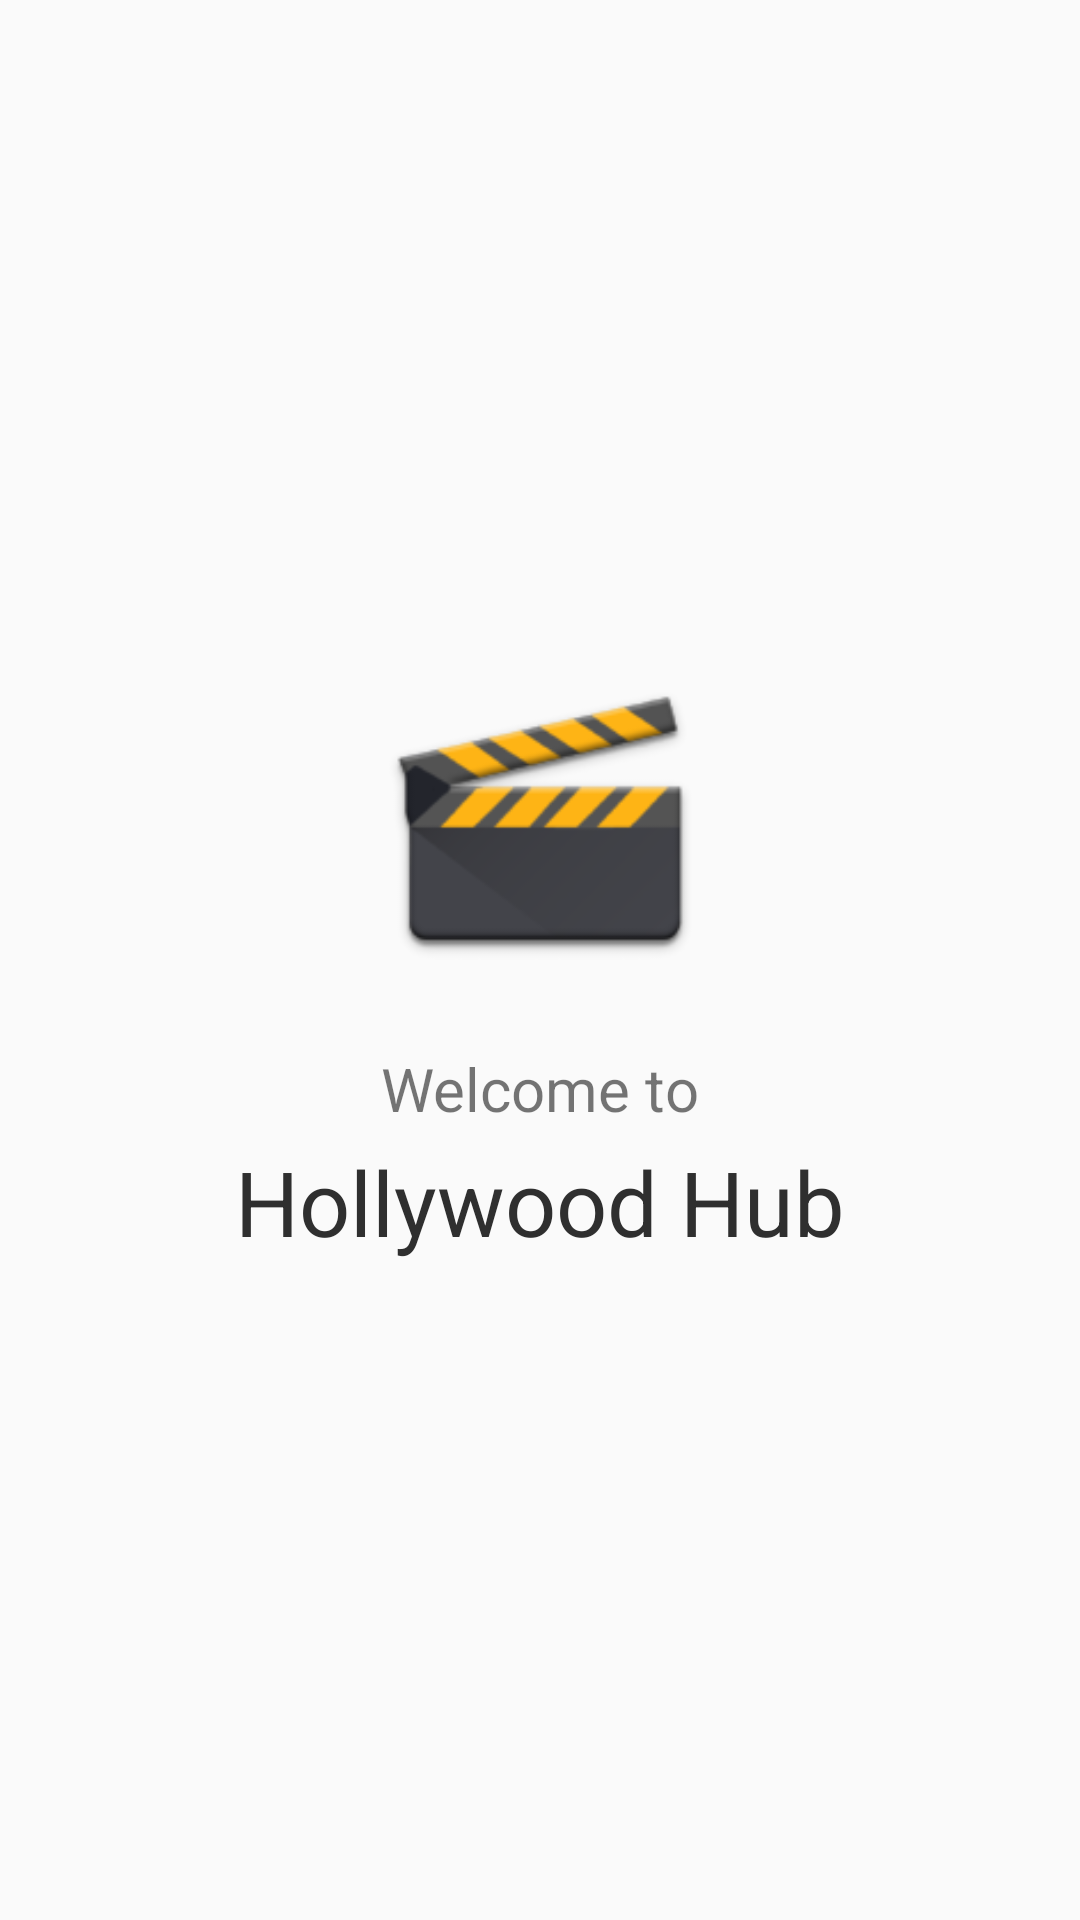

Write the Android layout XML for this screen, with the resource values it uses.
<!-- AndroidManifest.xml: application theme AppTheme -->
<!-- res/layout/activity_splash_screen.xml -->
<?xml version="1.0" encoding="utf-8"?>
<LinearLayout xmlns:android="http://schemas.android.com/apk/res/android"
    xmlns:tools="http://schemas.android.com/tools"
    android:layout_width="match_parent"
    android:layout_height="match_parent"
    android:orientation="vertical"
    android:id="@+id/splash_view"
    android:gravity="center"
    android:paddingBottom="@dimen/activity_vertical_margin"
    android:paddingLeft="@dimen/activity_horizontal_margin"
    android:paddingRight="@dimen/activity_horizontal_margin"
    android:paddingTop="@dimen/activity_vertical_margin"
    tools:context="com.rahul.hollywoodhub.SplashScreen">

    <ImageView
        android:layout_width="110dp"
        android:layout_height="110dp"
        android:layout_centerInParent="true"
        android:src="@mipmap/ic_launcher"/>

    <TextView
        android:layout_marginTop="20dp"
        android:layout_width="wrap_content"
        android:layout_height="wrap_content"
        android:textSize="20sp"
        android:text="Welcome to"/>

    <TextView
        android:layout_width="match_parent"
        android:layout_height="wrap_content"
        android:text="Hollywood Hub"
        android:layout_marginTop="4dp"
        android:textSize="30sp"
        android:textColor="#2F2F2F"
        android:layout_gravity="center_horizontal"
        android:gravity="center_horizontal"/>

</LinearLayout>
<!-- resources referenced by this layout -->
<resources>
  <dimen name="activity_horizontal_margin">16dp</dimen>
  <dimen name="activity_vertical_margin">16dp</dimen>
  <!-- mipmap ic_launcher: png bitmap (mipmap-hdpi, 4202 bytes) -->
  <style name="AppTheme" parent="Theme.AppCompat.Light.NoActionBar">
          
          <item name="colorPrimary">@color/colorPrimary</item>
          <item name="colorPrimaryDark">@color/colorPrimaryDark</item>
          <item name="colorAccent">@color/colorAccent</item>
          <item name="android:textSize">15sp</item>
          <item name="android:spinnerItemStyle">@style/SpinnerItem</item>
          <item name="android:spinnerDropDownItemStyle">@style/SpinnerItem.DropDownItem</item>
      </style>
  <color name="colorPrimary">#E6482F</color>
  <color name="colorPrimaryDark">#E6482F</color>
  <color name="colorAccent">#333333</color>
  <style name="SpinnerItem" parent="@android:style/Widget.TextView.SpinnerItem">
          <item name="android:textColor">#FFFFFF</item>
      </style>
  <style name="SpinnerItem.DropDownItem" parent="@android:style/Widget.DropDownItem.Spinner">
          <item name="android:textColor">#FFFFFF</item>
      </style>
</resources>
